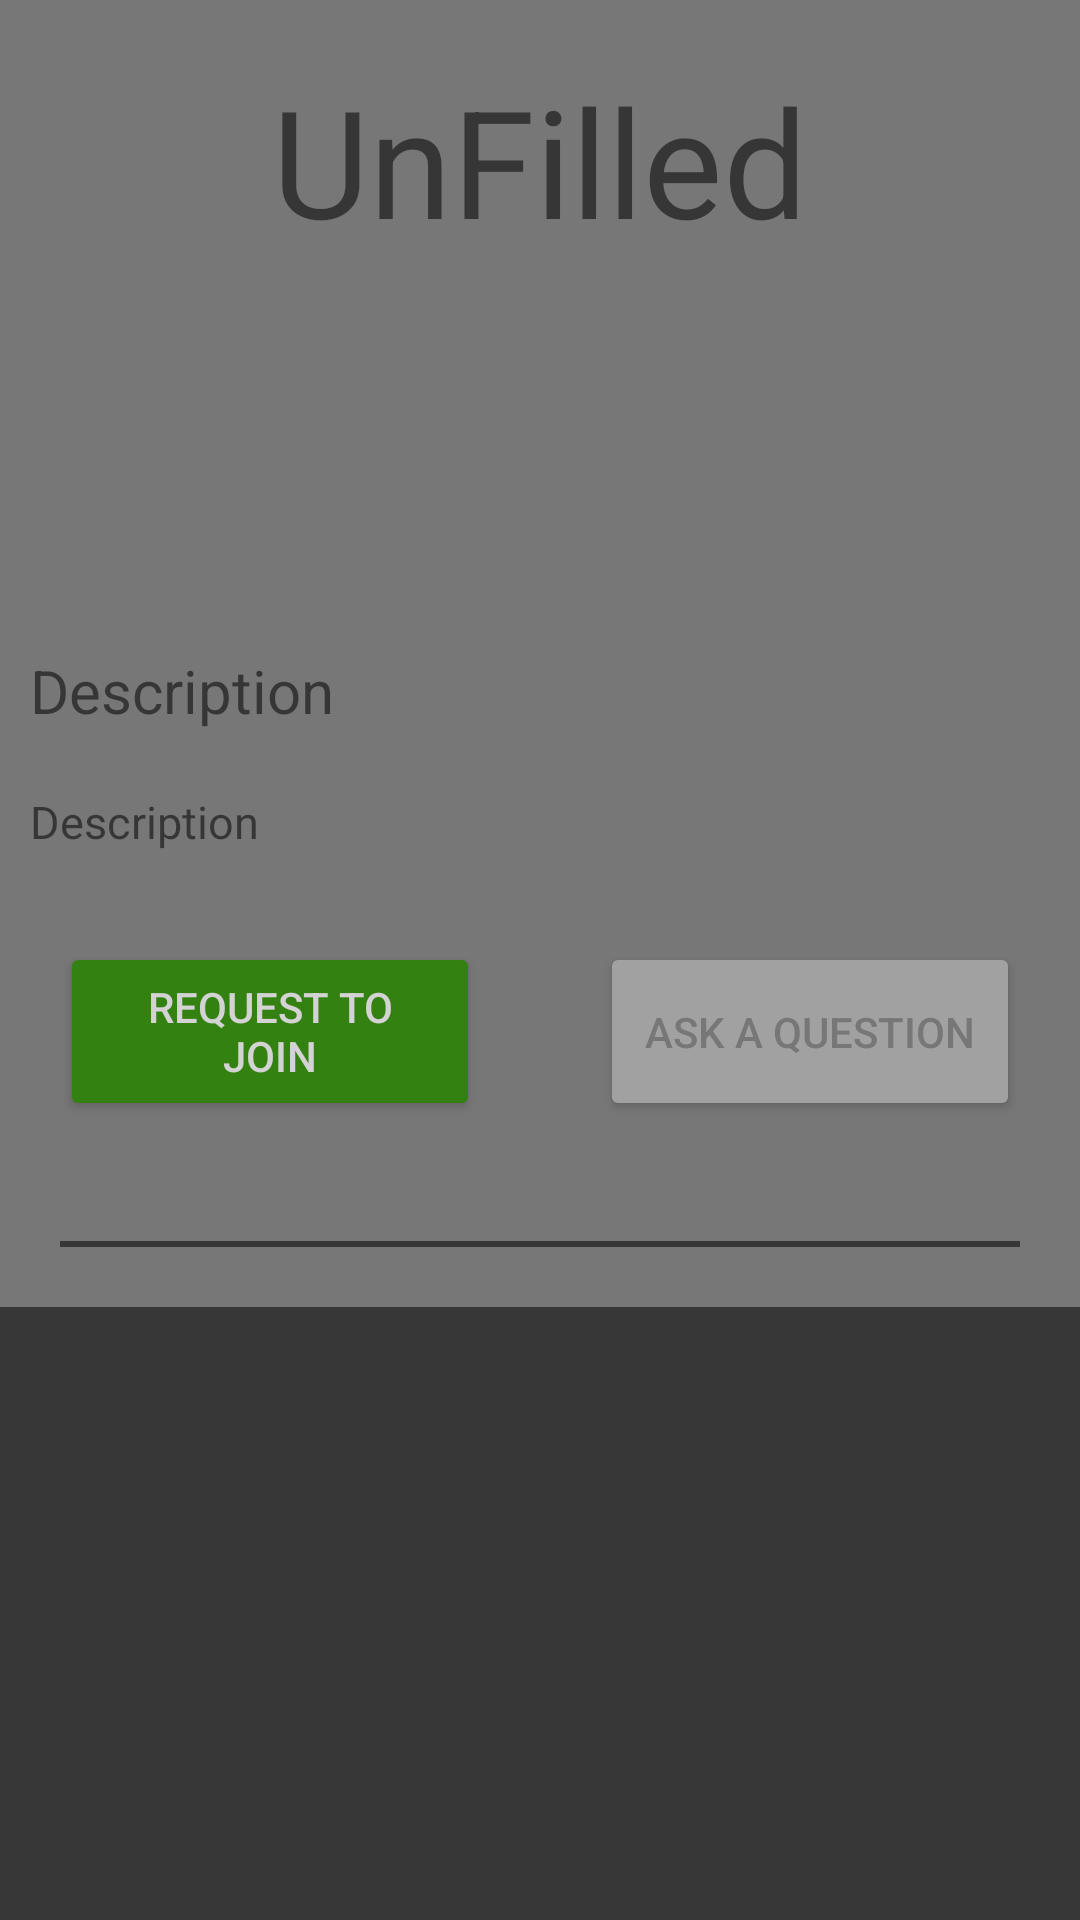

Android layout source for this screen:
<!-- AndroidManifest.xml: application theme Theme.Clubbub -->
<!-- res/layout/fragment_non_member_club_view.xml -->
<?xml version="1.0" encoding="utf-8"?>
<androidx.constraintlayout.widget.ConstraintLayout xmlns:android="http://schemas.android.com/apk/res/android"
    xmlns:app="http://schemas.android.com/apk/res-auto"
    xmlns:tools="http://schemas.android.com/tools"
    android:layout_width="match_parent"
    android:layout_height="match_parent"
    android:background="@color/dark_grey"
    tools:context=".ui.club.NonMemberClubViewFragment">

    <ScrollView
        android:layout_width="match_parent"
        android:layout_height="match_parent"
        app:layout_constraintBottom_toBottomOf="parent"
        app:layout_constraintEnd_toEndOf="parent"
        app:layout_constraintStart_toStartOf="parent"
        app:layout_constraintTop_toTopOf="parent">


        <LinearLayout
            android:layout_width="match_parent"
            android:layout_height="wrap_content"
            android:background="@color/darker_grey"
            android:orientation="vertical">

            <TextView
                android:id="@+id/nonMemberClubViewTitle"
                android:layout_width="match_parent"
                android:layout_height="wrap_content"
                android:layout_gravity="center_horizontal"
                android:text="UnFilled"
                android:textAlignment="center"
                android:textSize="50sp"
                android:layout_margin="20dp"/>

            <ImageView
                android:id="@+id/nonMemberClubViewImageView"
                android:layout_width="wrap_content"
                android:layout_height="100dp"
                android:layout_gravity="center_horizontal" />

            <TextView
                android:layout_width="match_parent"
                android:layout_height="wrap_content"
                android:layout_gravity="center_horizontal"
                android:layout_margin="10dp"
                android:text="@string/description"
                android:textSize="20sp" />

            <TextView
                android:id="@+id/nonMemberClubViewDescription"
                android:layout_width="match_parent"
                android:layout_height="wrap_content"
                android:layout_gravity="center_horizontal"
                android:layout_margin="10dp"
                android:text="@string/description"
                android:textSize="15sp" />


            <LinearLayout
                android:layout_width="match_parent"
                android:layout_height="wrap_content"
                android:orientation="horizontal">

                <Button
                    android:layout_width="0dp"
                    android:layout_height="match_parent"
                    android:layout_margin="20dp"
                    android:layout_weight="1"
                    android:backgroundTint="@color/green"
                    android:text="@string/request_to_join"
                    android:textColor="@color/dim_white" />

                <Button
                    android:layout_width="0dp"
                    android:layout_height="match_parent"
                    android:layout_margin="20dp"
                    android:layout_weight="1"
                    android:backgroundTint="@color/grey"
                    android:text="@string/ask_a_question"
                    android:textColor="@color/darker_grey" />
            </LinearLayout>


            <View
                android:layout_width="match_parent"
                android:layout_height="2dp"
                android:layout_margin="20dp"
                android:background="@color/dark_grey" />

            <androidx.recyclerview.widget.RecyclerView
                android:id="@+id/nonMemberclubViewRecyclerView"
                android:layout_width="match_parent"
                android:layout_height="0dp"
                android:layout_weight="1" />


        </LinearLayout>

    </ScrollView>



</androidx.constraintlayout.widget.ConstraintLayout>
<!-- resources referenced by this layout -->
<resources>
  <color name="dark_grey">#373737</color>
  <color name="darker_grey">#777777</color>
  <color name="dim_white">#D3D3D3</color>
  <color name="green">#338111</color>
  <color name="grey">#A1A1A1</color>
  <string name="ask_a_question">Ask a Question</string>
  <string name="description">Description</string>
  <string name="request_to_join">Request To Join</string>
  <style name="Theme.Clubbub" parent="Theme.MaterialComponents.DayNight.DarkActionBar">
          
          <item name="colorPrimary">@color/red</item>
          <item name="colorPrimaryVariant">@color/darker_grey</item>
          <item name="colorOnPrimary">@color/dark_grey</item>
          
          <item name="colorSecondary">@color/red</item>
          <item name="colorSecondaryVariant">@color/teal_700</item>
          <item name="colorOnSecondary">@color/black</item>
          
          <item name="android:statusBarColor" tools:targetApi="l">?attr/colorPrimaryVariant</item>
          
      </style>
  <color name="red">#BC5151</color>
  <color name="teal_700">#FF018786</color>
  <color name="black">#FF000000</color>
</resources>
